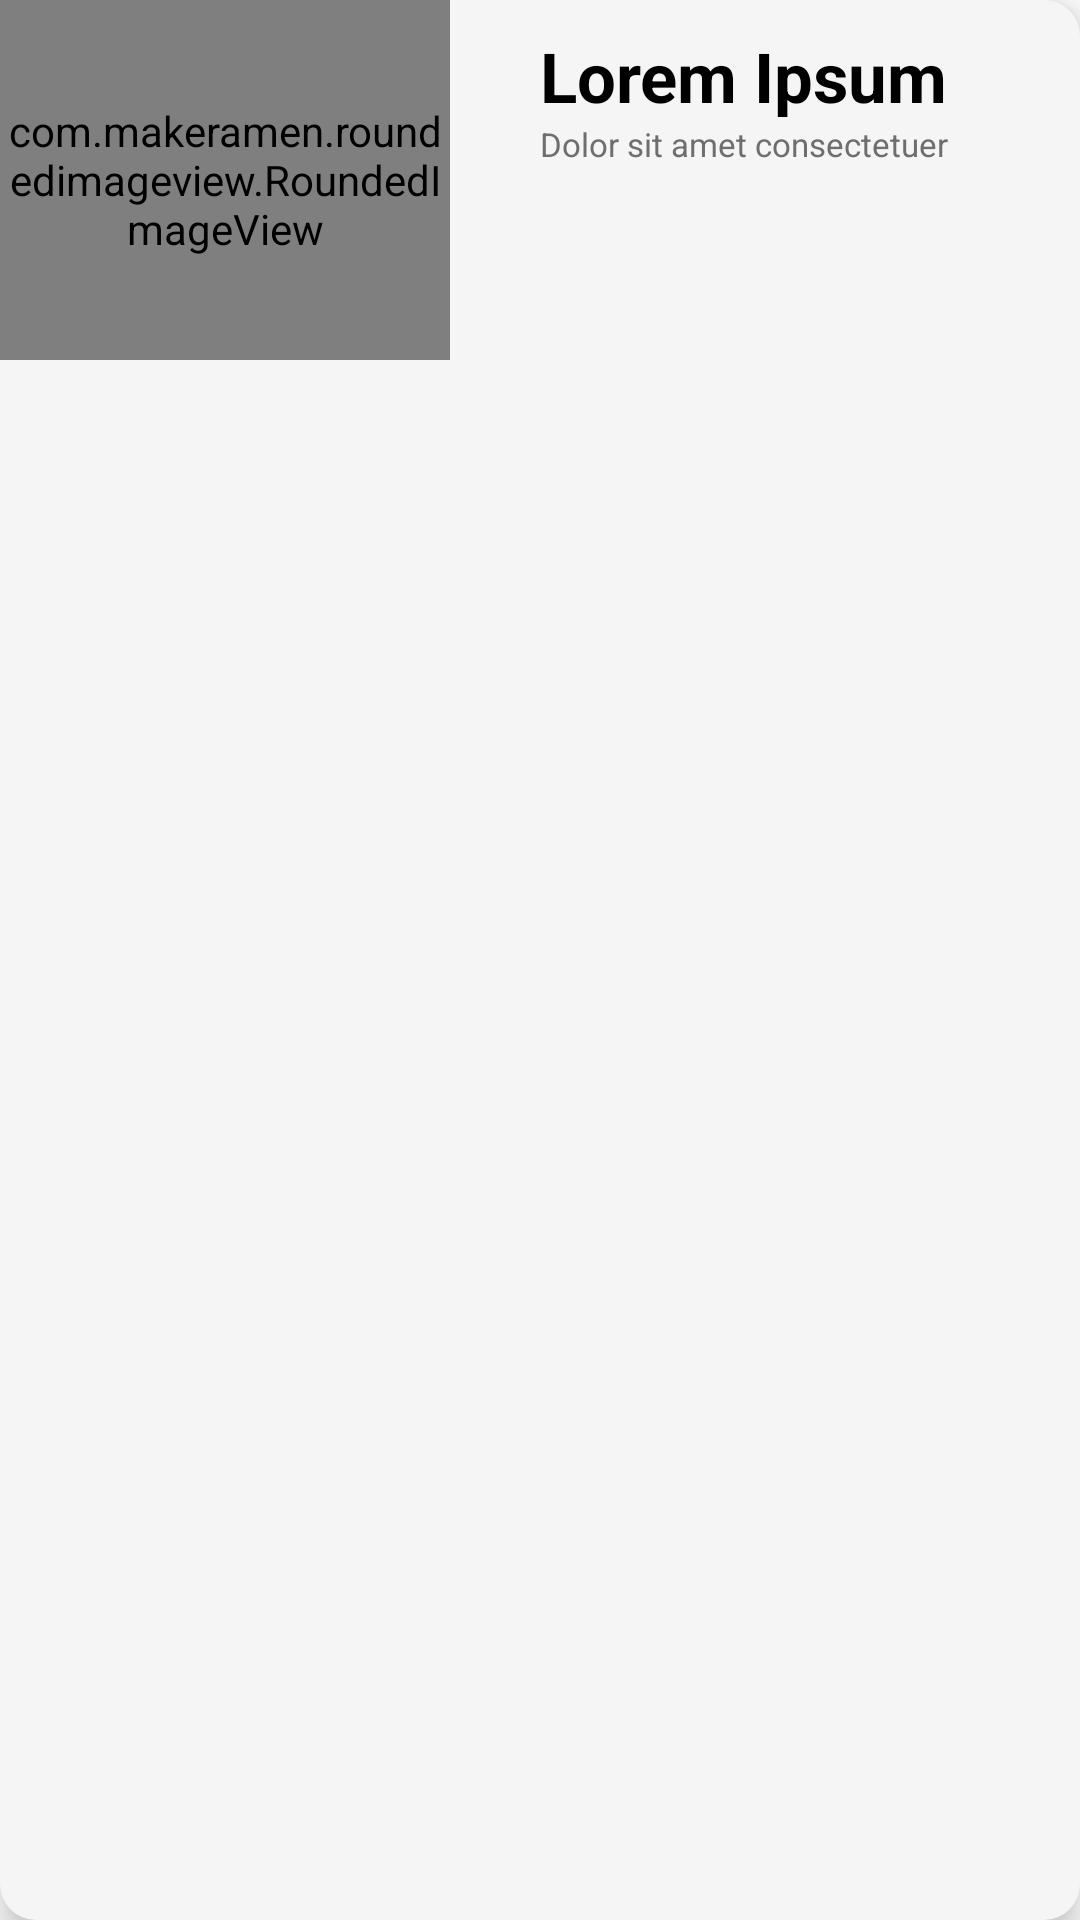

Reconstruct the res/layout file that produces this screen, plus the resources it refers to.
<!-- AndroidManifest.xml: application theme AppTheme.Launcher -->
<!-- res/layout/layout_listitem.xml -->
<?xml version="1.0" encoding="utf-8"?>
<RelativeLayout xmlns:android="http://schemas.android.com/apk/res/android"
    xmlns:app="http://schemas.android.com/apk/res-auto"
    android:id="@+id/parent_layout"
    android:layout_width="match_parent"
    android:layout_height="wrap_content"
    android:layout_margin="10dp"
    android:background="@drawable/shadow"
    android:elevation="6dp">



    
        
        
        
        
        
        
        

    <com.makeramen.roundedimageview.RoundedImageView
        android:id="@+id/image"
        android:layout_width="150dp"
        android:layout_height="120dp"
        android:scaleType="centerCrop"
        android:src="@mipmap/ic_launcher"
        app:riv_corner_radius_bottom_left="12dp"
        app:riv_corner_radius_top_left="12dp" />

    <RelativeLayout
        android:id="@+id/episode_text"
        android:layout_width="wrap_content"
        android:layout_height="wrap_content"
        android:layout_marginTop="10dp"
        android:layout_toRightOf="@id/image">

        <TextView
            android:id="@+id/image_name"
            android:layout_width="wrap_content"
            android:layout_height="wrap_content"
            android:layout_marginLeft="30dp"
            android:layout_marginRight="20dp"
            android:text="@string/lorem_ipsum"
            android:textColor="@color/black"
            android:textSize="23sp"
            android:textStyle="bold" />

        <TextView
            android:layout_width="wrap_content"
            android:layout_height="wrap_content"
            android:layout_below="@id/image_name"
            android:id="@+id/summary"
            android:layout_marginLeft="@dimen/margin_large"
            android:layout_marginRight="@dimen/margin_medium"
            android:text="@string/lorem_ipsum_2"
            android:textColor="@color/grey"
            android:textSize="11sp" />

    </RelativeLayout>


</RelativeLayout>
<!-- resources referenced by this layout -->
<resources>
  <color name="black">#000000</color>
  <color name="grey">#6e6e6e</color>
  <dimen name="margin_large">30dp</dimen>
  <dimen name="margin_medium">20dp</dimen>
  <!-- drawable no_image: png bitmap (drawable, 30113 bytes) -->
  <!-- drawable shadow (drawable) -->
  <?xml version="1.0" encoding="utf-8"?>
  <shape xmlns:android="http://schemas.android.com/apk/res/android"
      android:shape="rectangle">
  
      <solid android:color="@color/white"/>
      <corners android:radius="12dp"></corners>
  </shape>
  <!-- mipmap ic_launcher: png bitmap (mipmap-hdpi, 1653 bytes) -->
  <string name="lorem_ipsum" translatable="false">Lorem Ipsum</string>
  <string name="lorem_ipsum_2" translatable="false">Dolor sit amet consectetuer</string>
  <style name="AppTheme.Launcher">
      <item name="android:windowBackground">@drawable/launch_screen</item>
      
       <item name="colorPrimaryDark">@android:color/white</item>
      </style>
  <color name="white">#f5f5f5</color>
  <!-- drawable launch_screen (drawable) -->
  <?xml version="1.0" encoding="utf-8"?>
  <layer-list xmlns:android="http://schemas.android.com/apk/res/android" android:opacity="opaque">
  
      
      <item android:drawable="@android:color/white"/>
  
      
      <item>
  
          <bitmap
              android:src="@drawable/ic_launcher_foreground"
              android:gravity="center"/>
  
      </item>
  
  </layer-list>
  <!-- drawable ic_launcher_foreground: png bitmap (mipmap-hdpi, 3178 bytes) -->
</resources>
